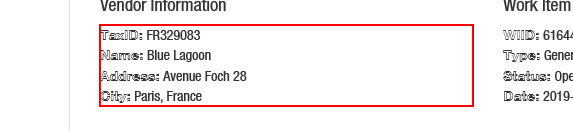
Task: Robotic Enterprise Framework
Workflow: ExtractVendorInformation

Step 1: get-text from the paragraph
